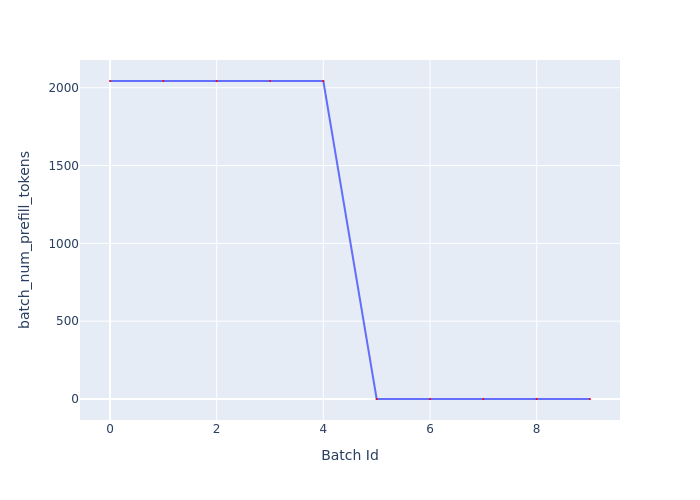

Values plotted in this chart, from the file beside it:
Batch Id, batch_num_prefill_tokens
0, 2043
1, 2043
2, 2043
3, 2043
4, 2043
5, 0
6, 0
7, 0
8, 0
9, 0
